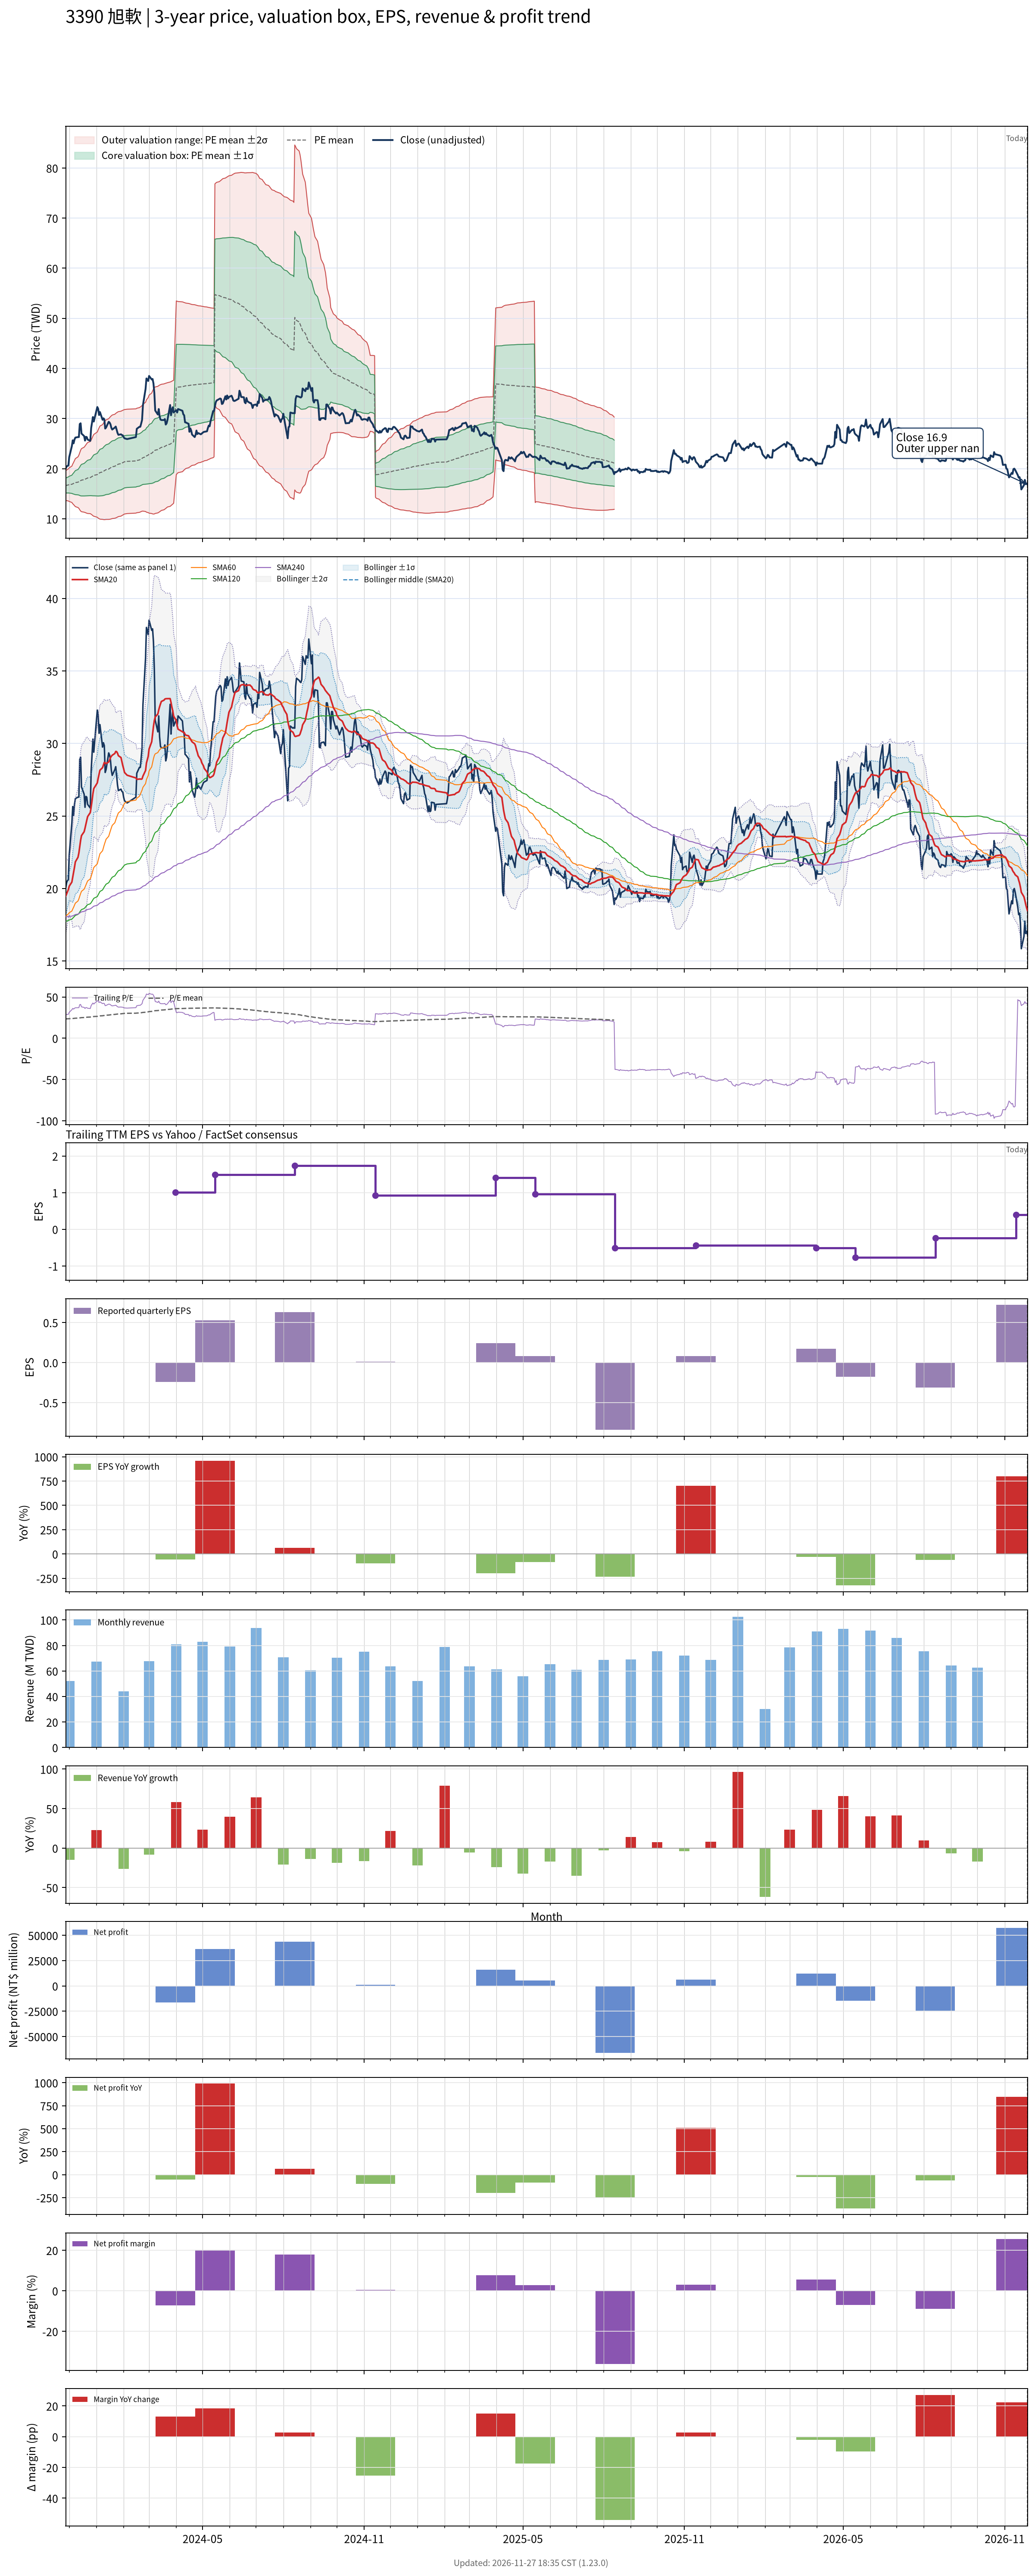

The table this chart was drawn from, first rows:
# chart-version: skill-stock-dynamic-val…
date, close, available_date, period_end, eps, ttm_eps, pe, pe_mean, pe_std, price_m2, price_m1, price_mean, price_p1, price_p2, forward_eps, forward_pe, forward_pe_mean, forward_pe_std, forward_price_m2, forward_price_m1, forward_price_mean, forward_price_p1, forward_price_p2, sma20
2023-11-27, 20.05, 2023-11-14, 2023-09-30, 0.81, 0.71, 28.24, 23.42, 2.102, 13.64, 15.14, 16.63, 18.12, 19.61, , , , , , , , , , 19.48
2023-11-28, 20.4, 2023-11-14, 2023-09-30, 0.81, 0.71, 28.73, 23.48, 2.152, 13.61, 15.14, 16.67, 18.2, 19.73, , , , , , , , , , 19.62
2023-11-29, 20.55, 2023-11-14, 2023-09-30, 0.81, 0.71, 28.94, 23.54, 2.205, 13.58, 15.14, 16.71, 18.28, 19.84, , , , , , , , , , 19.78
2023-11-30, 20.6, 2023-11-14, 2023-09-30, 0.81, 0.71, 29.01, 23.59, 2.256, 13.55, 15.15, 16.75, 18.35, 19.96, , , , , , , , , , 19.93
2023-12-01, 22.3, 2023-11-14, 2023-09-30, 0.81, 0.71, 31.41, 23.67, 2.362, 13.45, 15.13, 16.81, 18.48, 20.16, , , , , , , , , , 20.16
2023-12-04, 24.5, 2023-11-14, 2023-09-30, 0.81, 0.71, 34.51, 23.78, 2.556, 13.25, 15.07, 16.88, 18.7, 20.51, , , , , , , , , , 20.44
2023-12-05, 25.65, 2023-11-14, 2023-09-30, 0.81, 0.71, 36.13, 23.89, 2.789, 13, 14.98, 16.96, 18.94, 20.92, , , , , , , , , , 20.78
2023-12-06, 25.05, 2023-11-14, 2023-09-30, 0.81, 0.71, 35.28, 24, 2.972, 12.82, 14.93, 17.04, 19.15, 21.26, , , , , , , , , , 21.11
2023-12-07, 25.8, 2023-11-14, 2023-09-30, 0.81, 0.71, 36.34, 24.12, 3.173, 12.62, 14.87, 17.12, 19.38, 21.63, , , , , , , , , , 21.46
2023-12-08, 26.2, 2023-11-14, 2023-09-30, 0.81, 0.71, 36.9, 24.24, 3.374, 12.42, 14.82, 17.21, 19.61, 22, , , , , , , , , , 21.84
2023-12-11, 26.3, 2023-11-14, 2023-09-30, 0.81, 0.71, 37.04, 24.37, 3.564, 12.24, 14.77, 17.3, 19.83, 22.36, , , , , , , , , , 22.16
2023-12-12, 26.3, 2023-11-14, 2023-09-30, 0.81, 0.71, 37.04, 24.49, 3.742, 12.08, 14.73, 17.39, 20.05, 22.7, , , , , , , , , , 22.45
2023-12-13, 28.9, 2023-11-14, 2023-09-30, 0.81, 0.71, 40.7, 24.65, 4.017, 11.8, 14.65, 17.5, 20.35, 23.2, , , , , , , , , , 22.89
2023-12-14, 29.05, 2023-11-14, 2023-09-30, 0.81, 0.71, 40.92, 24.81, 4.275, 11.54, 14.58, 17.61, 20.65, 23.68, , , , , , , , , , 23.33
2023-12-15, 27, 2023-11-14, 2023-09-30, 0.81, 0.71, 38.03, 24.94, 4.434, 11.41, 14.56, 17.71, 20.85, 24, , , , , , , , , , 23.65
2023-12-18, 26.5, 2023-11-14, 2023-09-30, 0.81, 0.71, 37.32, 25.07, 4.567, 11.31, 14.56, 17.8, 21.04, 24.28, , , , , , , , , , 23.91
2023-12-19, 25.6, 2023-11-14, 2023-09-30, 0.81, 0.71, 36.06, 25.18, 4.667, 11.25, 14.57, 17.88, 21.19, 24.51, , , , , , , , , , 24.16
2023-12-20, 26.35, 2023-11-14, 2023-09-30, 0.81, 0.71, 37.11, 25.31, 4.783, 11.18, 14.57, 17.97, 21.37, 24.76, , , , , , , , , , 24.44
2023-12-21, 26.3, 2023-11-14, 2023-09-30, 0.81, 0.71, 37.04, 25.43, 4.893, 11.11, 14.58, 18.06, 21.53, 25.01, , , , , , , , , , 24.7
2023-12-22, 25.8, 2023-11-14, 2023-09-30, 0.81, 0.71, 36.34, 25.55, 4.987, 11.06, 14.6, 18.14, 21.68, 25.22, , , , , , , , , , 24.96
2023-12-25, 25.55, 2023-11-14, 2023-09-30, 0.81, 0.71, 35.99, 25.66, 5.069, 11.02, 14.62, 18.22, 21.82, 25.42, , , , , , , , , , 25.23
2023-12-26, 28.1, 2023-11-14, 2023-09-30, 0.81, 0.71, 39.58, 25.8, 5.217, 10.91, 14.61, 18.32, 22.02, 25.73, , , , , , , , , , 25.62
2023-12-27, 29.2, 2023-11-14, 2023-09-30, 0.81, 0.71, 41.13, 25.96, 5.391, 10.77, 14.6, 18.43, 22.26, 26.09, , , , , , , , , , 26.05
2023-12-28, 30.3, 2023-11-14, 2023-09-30, 0.81, 0.71, 42.68, 26.13, 5.591, 10.61, 14.58, 18.55, 22.52, 26.49, , , , , , , , , , 26.54
2023-12-29, 29.4, 2023-11-14, 2023-09-30, 0.81, 0.71, 41.41, 26.29, 5.748, 10.5, 14.59, 18.67, 22.75, 26.83, , , , , , , , , , 26.89
2024-01-02, 32.3, 2023-11-14, 2023-09-30, 0.81, 0.71, 45.49, 26.49, 5.993, 10.3, 14.55, 18.81, 23.06, 27.32, , , , , , , , , , 27.28
2024-01-03, 31.95, 2023-11-14, 2023-09-30, 0.81, 0.71, 45, 26.69, 6.209, 10.13, 14.54, 18.95, 23.36, 27.76, , , , , , , , , , 27.6
2024-01-04, 30.7, 2023-11-14, 2023-09-30, 0.81, 0.71, 43.24, 26.87, 6.37, 10.03, 14.55, 19.08, 23.6, 28.12, , , , , , , , , , 27.88
2024-01-05, 31.3, 2023-11-14, 2023-09-30, 0.81, 0.71, 44.08, 27.06, 6.54, 9.926, 14.57, 19.21, 23.85, 28.5, , , , , , , , , , 28.16
2024-01-08, 29.75, 2023-11-14, 2023-09-30, 0.81, 0.71, 41.9, 27.23, 6.655, 9.884, 14.61, 19.33, 24.06, 28.79, , , , , , , , , , 28.33
2024-01-09, 30.05, 2023-11-14, 2023-09-30, 0.81, 0.71, 42.32, 27.41, 6.772, 9.844, 14.65, 19.46, 24.27, 29.08, , , , , , , , , , 28.52
2024-01-10, 29.85, 2023-11-14, 2023-09-30, 0.81, 0.71, 42.04, 27.58, 6.877, 9.819, 14.7, 19.58, 24.47, 29.35, , , , , , , , , , 28.7
2024-01-11, 28, 2023-11-14, 2023-09-30, 0.81, 0.71, 39.44, 27.73, 6.937, 9.841, 14.77, 19.69, 24.62, 29.54, , , , , , , , , , 28.65
2024-01-12, 28.2, 2023-11-14, 2023-09-30, 0.81, 0.71, 39.72, 27.89, 6.995, 9.869, 14.84, 19.8, 24.77, 29.73, , , , , , , , , , 28.61
2024-01-15, 29.35, 2023-11-14, 2023-09-30, 0.81, 0.71, 41.34, 28.06, 7.073, 9.878, 14.9, 19.92, 24.94, 29.97, , , , , , , , , , 28.73
2024-01-16, 29.2, 2023-11-14, 2023-09-30, 0.81, 0.71, 41.13, 28.23, 7.144, 9.896, 14.97, 20.04, 25.11, 30.18, , , , , , , , , , 28.86
2024-01-17, 28.85, 2023-11-14, 2023-09-30, 0.81, 0.71, 40.63, 28.39, 7.202, 9.928, 15.04, 20.16, 25.27, 30.38, , , , , , , , , , 29.02
2024-01-18, 28.15, 2023-11-14, 2023-09-30, 0.81, 0.71, 39.65, 28.54, 7.244, 9.979, 15.12, 20.27, 25.41, 30.55, , , , , , , , , , 29.11
2024-01-19, 27.8, 2023-11-14, 2023-09-30, 0.81, 0.71, 39.15, 28.69, 7.275, 10.04, 15.21, 20.37, 25.54, 30.7, , , , , , , , , , 29.19
2024-01-22, 28.2, 2023-11-14, 2023-09-30, 0.81, 0.71, 39.72, 28.85, 7.309, 10.1, 15.29, 20.48, 25.67, 30.86, , , , , , , , , , 29.31
2024-01-23, 28.4, 2023-11-14, 2023-09-30, 0.81, 0.71, 40, 29.01, 7.345, 10.17, 15.38, 20.59, 25.81, 31.02, , , , , , , , , , 29.45
2024-01-24, 27.8, 2023-11-14, 2023-09-30, 0.81, 0.71, 39.15, 29.16, 7.365, 10.24, 15.47, 20.7, 25.93, 31.16, , , , , , , , , , 29.44
2024-01-25, 27.15, 2023-11-14, 2023-09-30, 0.81, 0.71, 38.24, 29.3, 7.373, 10.33, 15.57, 20.8, 26.04, 31.27, , , , , , , , , , 29.34
2024-01-26, 26.75, 2023-11-14, 2023-09-30, 0.81, 0.71, 37.68, 29.44, 7.374, 10.43, 15.67, 20.9, 26.14, 31.37, , , , , , , , , , 29.16
2024-01-29, 26.85, 2023-11-14, 2023-09-30, 0.81, 0.71, 37.82, 29.58, 7.373, 10.53, 15.77, 21, 26.24, 31.47, , , , , , , , , , 29.03
2024-01-30, 26.7, 2023-11-14, 2023-09-30, 0.81, 0.71, 37.61, 29.71, 7.369, 10.63, 15.87, 21.1, 26.33, 31.56, , , , , , , , , , 28.75
2024-01-31, 26.65, 2023-11-14, 2023-09-30, 0.81, 0.71, 37.54, 29.85, 7.361, 10.74, 15.97, 21.19, 26.42, 31.65, , , , , , , , , , 28.48
2024-02-01, 26.3, 2023-11-14, 2023-09-30, 0.81, 0.71, 37.04, 29.98, 7.347, 10.86, 16.07, 21.29, 26.5, 31.72, , , , , , , , , , 28.27
2024-02-02, 26.05, 2023-11-14, 2023-09-30, 0.81, 0.71, 36.69, 30.1, 7.34, 10.95, 16.16, 21.37, 26.58, 31.79, , , , , , , , , , 28
2024-02-05, 25.9, 2023-11-14, 2023-09-30, 0.81, 0.71, 36.48, 30.21, 7.333, 11.04, 16.25, 21.45, 26.66, 31.86, , , , , , , , , , 27.81
2024-02-15, 26.3, 2023-11-14, 2023-09-30, 0.81, 0.71, 37.04, 30.33, 7.327, 11.13, 16.33, 21.54, 26.74, 31.94, , , , , , , , , , 27.62
2024-02-16, 27.95, 2023-11-14, 2023-09-30, 0.81, 0.71, 39.37, 30.47, 7.342, 11.21, 16.42, 21.63, 26.85, 32.06, , , , , , , , , , 27.53
2024-02-19, 28.35, 2023-11-14, 2023-09-30, 0.81, 0.71, 39.93, 30.61, 7.36, 11.28, 16.51, 21.73, 26.96, 32.18, , , , , , , , , , 27.55
2024-02-20, 28.35, 2023-11-14, 2023-09-30, 0.81, 0.71, 39.93, 30.75, 7.375, 11.36, 16.6, 21.83, 27.07, 32.31, , , , , , , , , , 27.55
2024-02-21, 29, 2023-11-14, 2023-09-30, 0.81, 0.71, 40.85, 30.9, 7.392, 11.44, 16.69, 21.94, 27.19, 32.44, , , , , , , , , , 27.54
2024-02-22, 29.7, 2023-11-14, 2023-09-30, 0.81, 0.71, 41.83, 31.06, 7.423, 11.51, 16.78, 22.05, 27.32, 32.59, , , , , , , , , , 27.56
2024-02-23, 32.65, 2023-11-14, 2023-09-30, 0.81, 0.71, 45.99, 31.25, 7.509, 11.53, 16.86, 22.19, 27.52, 32.85, , , , , , , , , , 27.75
2024-02-26, 35.9, 2023-11-14, 2023-09-30, 0.81, 0.71, 50.56, 31.48, 7.676, 11.45, 16.9, 22.35, 27.8, 33.25, , , , , , , , , , 28.14
2024-02-27, 38, 2023-11-14, 2023-09-30, 0.81, 0.71, 53.52, 31.73, 7.896, 11.32, 16.92, 22.53, 28.14, 33.74, , , , , , , , , , 28.65
... 669 more rows
